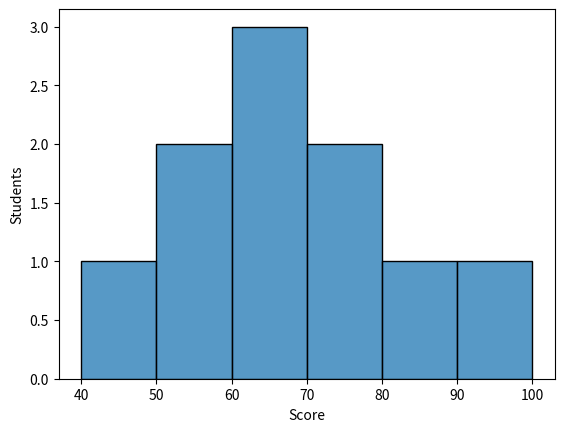

Source code (Python):
"""Explore a small synthetic score distribution. Run from the repository root."""
from pathlib import Path

import matplotlib
matplotlib.use("Agg")
import matplotlib.pyplot as plt
import seaborn as sns

scores = [42, 55, 55, 62, 65, 66, 70, 75, 82, 94]
folder = Path("plots")
folder.mkdir(exist_ok=True)
fig, ax = plt.subplots()
sns.histplot(x=scores, bins=[40, 50, 60, 70, 80, 90, 100], ax=ax)
ax.set(xlabel="Score", ylabel="Students")
fig.savefig(folder / "score_histogram.png")
plt.close(fig)
